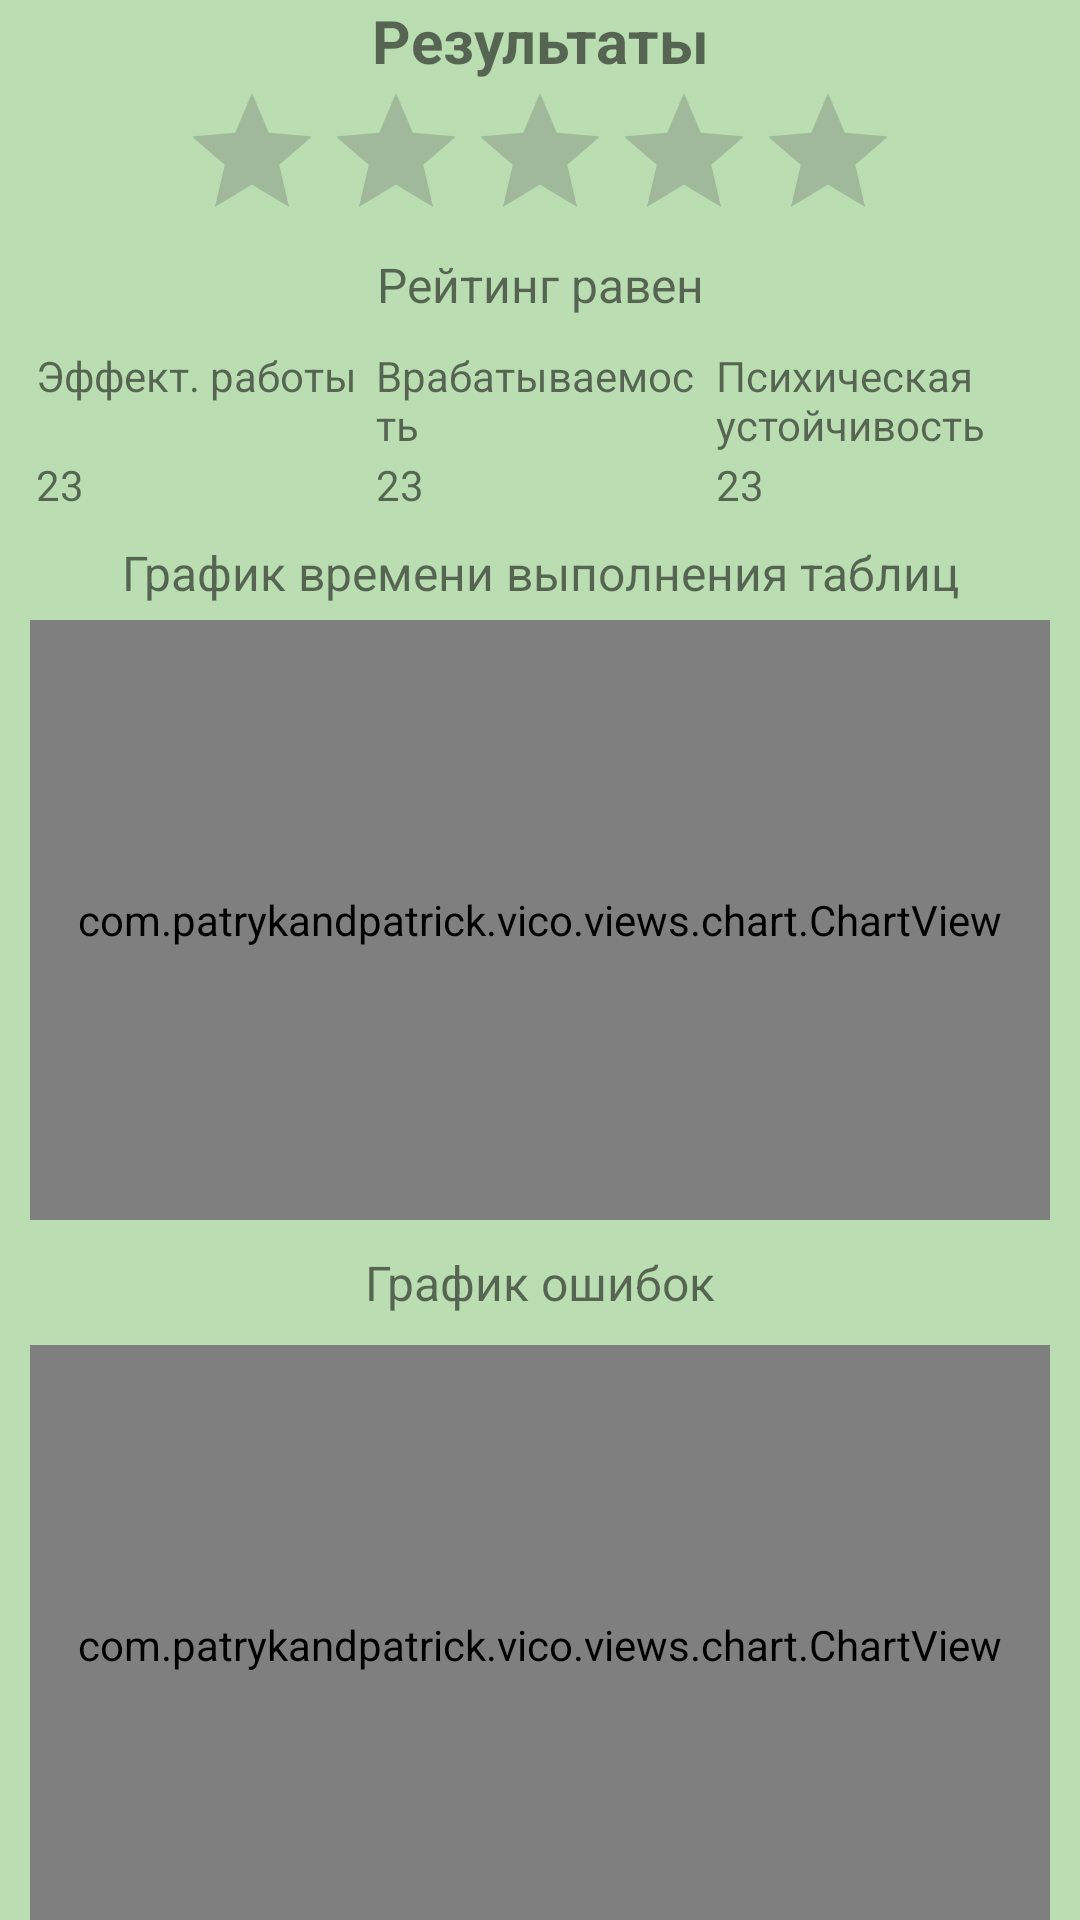

The Android layout XML behind this screen, and the referenced resources:
<!-- AndroidManifest.xml: application theme Theme.AppCompat.DayNight -->
<!-- res/layout/activity_results.xml -->
<?xml version="1.0" encoding="utf-8"?>
<LinearLayout xmlns:android="http://schemas.android.com/apk/res/android"
    xmlns:tools="http://schemas.android.com/tools"
    android:layout_width="match_parent"
    android:layout_height="match_parent"
    xmlns:app="http://schemas.android.com/apk/res-auto"
    android:orientation="vertical"
    tools:context=".ResultsActivity"
    android:background="@color/green"
    android:gravity="center_horizontal"
    android:paddingHorizontal="10dp">

    <TextView
        android:layout_width="match_parent"
        android:layout_height="wrap_content"
        android:text="@string/results"
        android:textSize="20sp"
        android:textStyle="bold"
        android:gravity="center_horizontal"/>

    <RatingBar
        android:id="@+id/ratingBar"
        android:layout_width="wrap_content"
        android:layout_height="wrap_content"
        android:layout_gravity="center_horizontal"
        android:numStars="5"
        android:theme="@style/RatingBar"/>


    <TextView
        android:id="@+id/textViewRating"
        android:layout_width="match_parent"
        android:layout_height="wrap_content"
        android:layout_marginBottom="10dp"
        android:gravity="center_horizontal"
        android:text="@string/rating_is"
        android:textSize="16sp"/>

    <LinearLayout
        android:layout_width="match_parent"
        android:layout_height="wrap_content"
        android:orientation="horizontal">

        <LinearLayout
            android:layout_width="match_parent"
            android:layout_height="match_parent"
            android:orientation="vertical"
            android:layout_weight="1">

            <TextView
                android:layout_width="match_parent"
                android:layout_height="match_parent"
                android:layout_marginHorizontal="2dp"
                android:text="@string/ER"
                android:textSize="14sp"
                android:layout_weight="1"/>

            <TextView
                android:id="@+id/textViewER"
                android:layout_width="match_parent"
                android:layout_height="match_parent"
                android:layout_marginHorizontal="2dp"
                android:text="23"
                android:textSize="14sp"
                android:layout_weight="2"/>

        </LinearLayout>

        <LinearLayout
            android:layout_width="match_parent"
            android:layout_height="match_parent"
            android:orientation="vertical"
            android:layout_weight="1">

            <TextView
                android:layout_width="match_parent"
                android:layout_height="match_parent"
                android:layout_marginHorizontal="2dp"
                android:text="@string/VR"
                android:textSize="14sp"
                android:layout_weight="1"/>

            <TextView
                android:id="@+id/textViewVR"
                android:layout_width="match_parent"
                android:layout_height="match_parent"
                android:layout_marginHorizontal="2dp"
                android:text="23"
                android:textSize="14sp"
                android:layout_weight="2"/>

        </LinearLayout>

        <LinearLayout
            android:layout_width="match_parent"
            android:layout_height="match_parent"
            android:orientation="vertical"
            android:layout_weight="1">

            <TextView
                android:layout_width="match_parent"
                android:layout_height="match_parent"
                android:layout_marginHorizontal="2dp"
                android:text="@string/PU"
                android:textSize="14sp"
                android:layout_weight="1"/>

            <TextView
                android:id="@+id/textViewPU"
                android:layout_width="match_parent"
                android:layout_height="match_parent"
                android:layout_marginHorizontal="2dp"
                android:text="23"
                android:textSize="14sp"
                android:layout_weight="2"/>

        </LinearLayout>

    </LinearLayout>

    <TextView
        android:layout_width="match_parent"
        android:layout_height="wrap_content"
        android:layout_marginTop="10dp"
        android:gravity="center_horizontal"
        android:text="@string/graph_time"
        android:textSize="16sp"/>

    <com.patrykandpatrick.vico.views.chart.ChartView
        android:id="@+id/chartViewTimes"
        android:layout_width="match_parent"
        android:layout_height="200dp"
        android:layout_marginTop="5dp"
        app:chart="line"
        app:showBottomAxis="true"
        app:showStartAxis="true"
        android:background="@color/white"/>

    <TextView
        android:layout_width="match_parent"
        android:layout_height="wrap_content"
        android:layout_marginTop="10dp"
        android:gravity="center_horizontal"
        android:text="@string/graph_mistakes"
        android:textSize="16sp"/>

    <com.patrykandpatrick.vico.views.chart.ChartView
        android:id="@+id/chartViewErrors"
        android:layout_width="match_parent"
        android:layout_height="200dp"
        android:layout_marginTop="10dp"
        app:chart="line"
        app:showBottomAxis="true"
        app:showStartAxis="true"
        android:background="@color/white"/>

    <Button
        android:id="@+id/buttonAgain"
        android:layout_width="wrap_content"
        android:layout_height="wrap_content"
        android:layout_marginTop="5dp"
        android:text="@string/try_again"
        android:textAllCaps="false"/>

</LinearLayout>
<!-- resources referenced by this layout -->
<resources>
  <color name="green">#baddb2</color>
  <color name="white">#FFFFFF</color>
  <string name="ER">Эффект. работы</string>
  <string name="PU">Психическая устойчивость</string>
  <string name="VR">Врабатываемость</string>
  <string name="graph_mistakes">График ошибок</string>
  <string name="graph_time">График времени выполнения таблиц</string>
  <string name="rating_is">Рейтинг равен</string>
  <string name="results">Результаты</string>
  <string name="try_again">Попробовать снова</string>
  <style name="RatingBar" parent="Theme.AppCompat">
          <item name="colorControlNormal">@color/lightGrey</item>
          <item name="colorControlActivated">@color/Gold</item>
      </style>
  <color name="lightGrey">#666666</color>
  <color name="Gold">#FFD700</color>
</resources>
